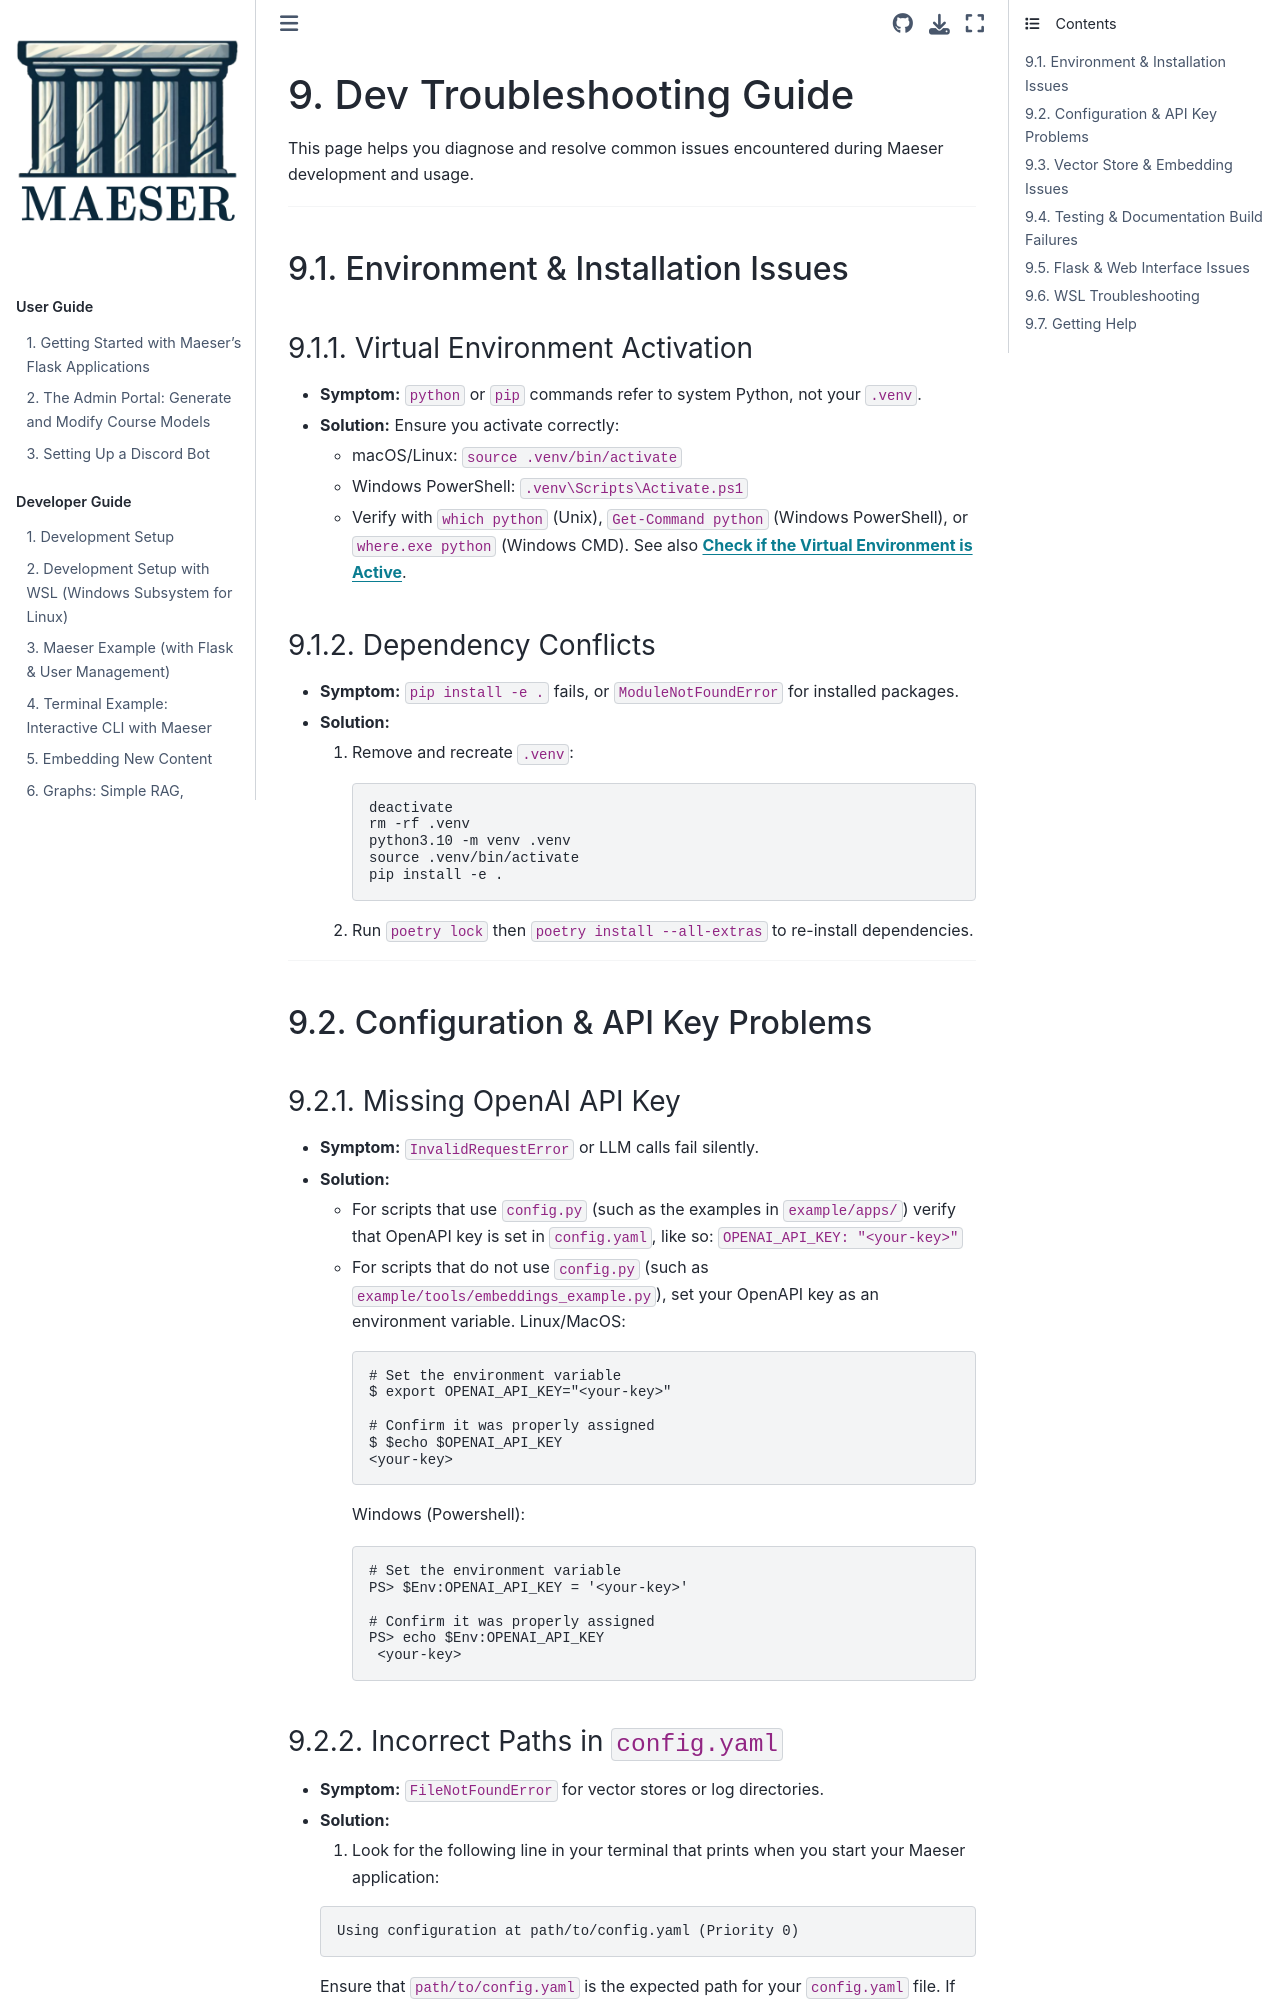

repository: byu-cpe/Maeser · page: development/dev_troubleshooting.html · generator: sphinx

# Dev Troubleshooting Guide

This page helps you diagnose and resolve common issues encountered during Maeser development and usage.

---

## Environment & Installation Issues

### Virtual Environment Activation

- **Symptom:** `python` or `pip` commands refer to system Python, not your `.venv`.
- **Solution:** Ensure you activate correctly:
  - macOS/Linux: `source .venv/bin/activate`
  - Windows PowerShell: `.venv\Scripts\Activate.ps1`
  - Verify with `which python` (Unix), `Get-Command python` (Windows PowerShell), or `where.exe python` (Windows CMD). See also [**Check if the Virtual Environment is Active**](./development_setup.md#check-if-the-virtual-environment-is-active).

### Dependency Conflicts

- **Symptom:** `pip install -e .` fails, or `ModuleNotFoundError` for installed packages.
- **Solution:**
  1. Remove and recreate `.venv`:

     ```bash
     deactivate
     rm -rf .venv
     python3.10 -m venv .venv
     source .venv/bin/activate
     pip install -e .
     ```

  2. Run `poetry lock` then `poetry install --all-extras` to re-install dependencies.

---

## Configuration & API Key Problems

### Missing OpenAI API Key

- **Symptom:** `InvalidRequestError` or LLM calls fail silently.
- **Solution:**
  - For scripts that use `config.py` (such as the examples in `example/apps/`) verify that OpenAPI key is set in `config.yaml`, like so: `OPENAI_API_KEY: "<your-key>"`
  - For scripts that do not use `config.py` (such as `example/tools/embeddings_example.py`), set your OpenAPI key as an environment variable.
    Linux/MacOS:

    ```bash
    # Set the environment variable
    $ export OPENAI_API_KEY="<your-key>"

    # Confirm it was properly assigned
    $ $echo $OPENAI_API_KEY
    <your-key>
    ```

    Windows (Powershell):

    ```powershell
    # Set the environment variable
    PS> $Env:OPENAI_API_KEY = '<your-key>'
    
    # Confirm it was properly assigned
    PS> echo $Env:OPENAI_API_KEY
     <your-key>
    ```
